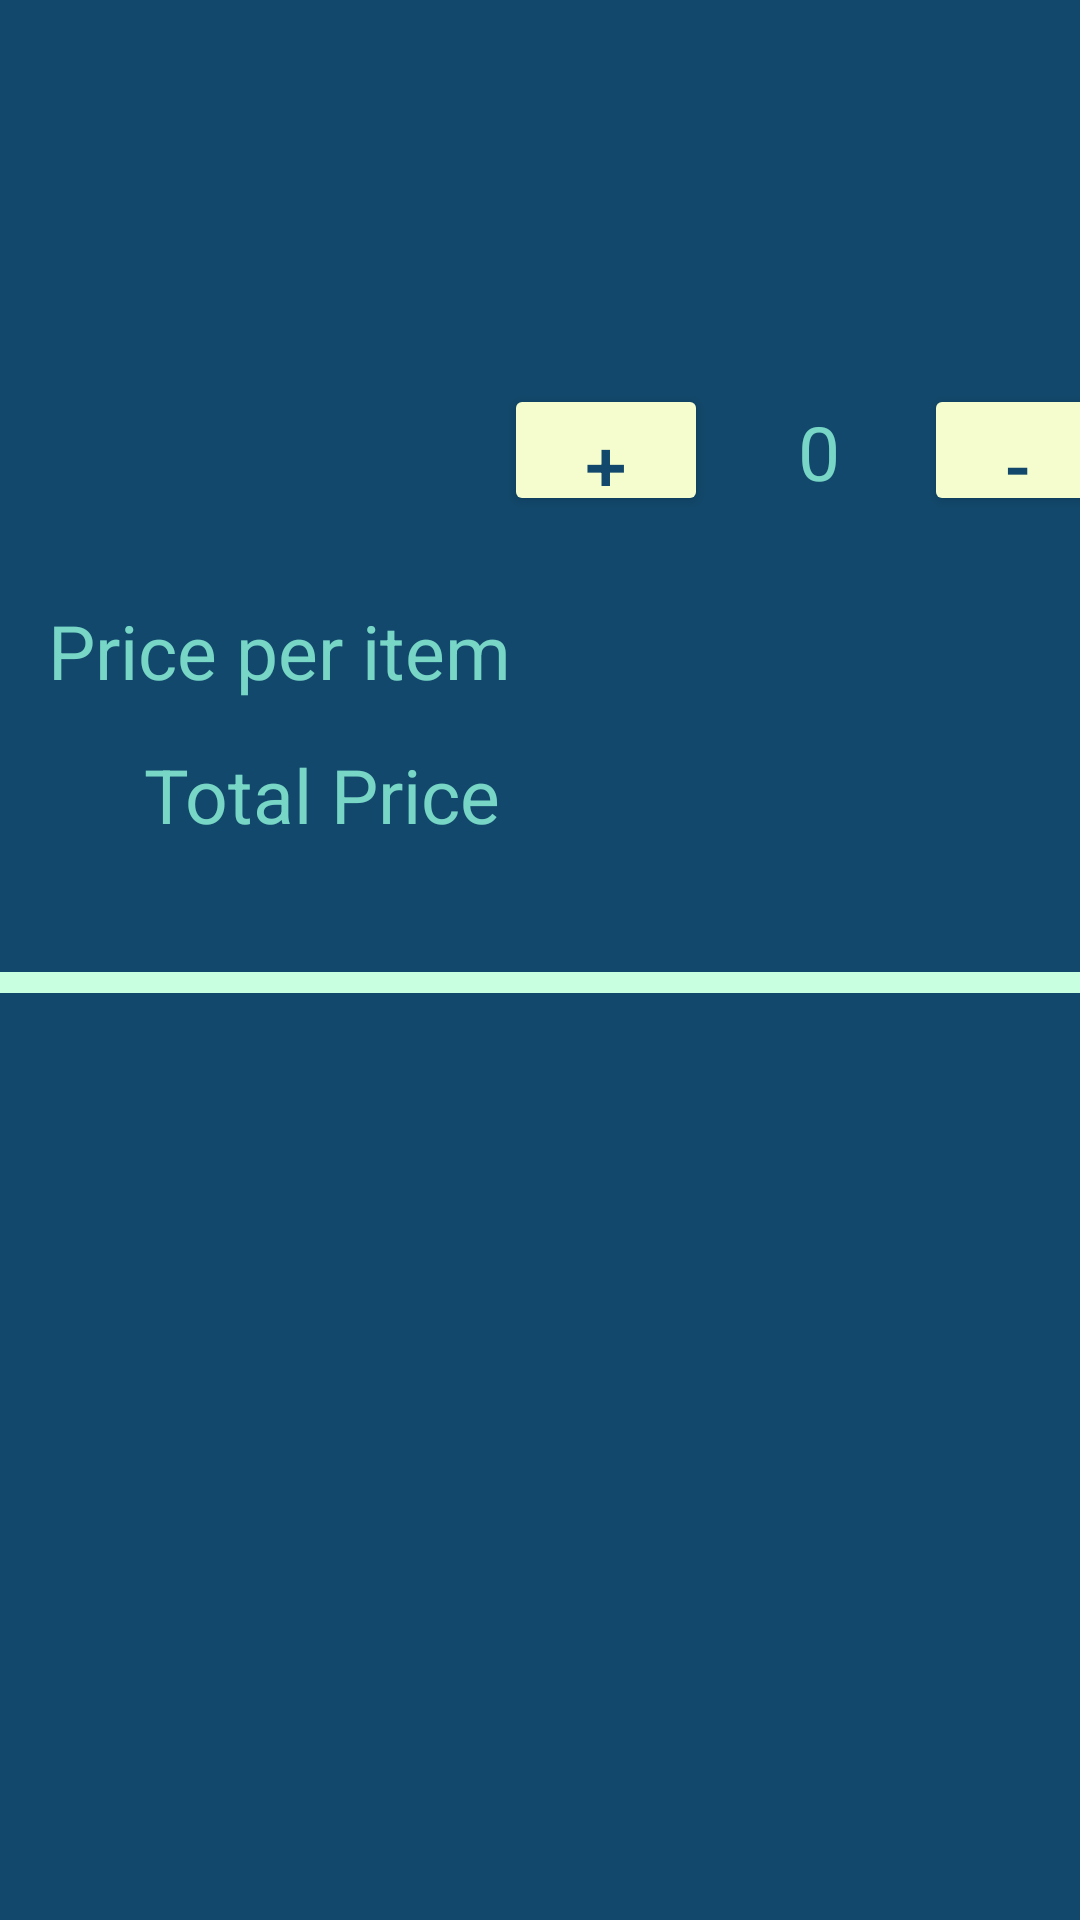

The Android layout XML behind this screen, and the referenced resources:
<!-- AndroidManifest.xml: application theme Theme.Mass -->
<!-- res/layout/imgtemplate.xml -->
<?xml version="1.0" encoding="utf-8"?>
<androidx.constraintlayout.widget.ConstraintLayout xmlns:android="http://schemas.android.com/apk/res/android"
    xmlns:app="http://schemas.android.com/apk/res-auto"
    xmlns:tools="http://schemas.android.com/tools"
    android:layout_width="match_parent"
    android:layout_height="wrap_content"
    android:background="#12486B">

    <ImageView
        android:id="@+id/imageView5"
        android:layout_width="117dp"
        android:layout_height="160dp"
        android:layout_marginStart="16dp"
        android:layout_marginTop="12dp"
        app:layout_constraintStart_toStartOf="parent"
        app:layout_constraintTop_toTopOf="parent" />

    <TextView
        android:id="@+id/textView38"
        android:layout_width="248dp"
        android:layout_height="91dp"
        android:layout_marginStart="144dp"
        android:layout_marginTop="16dp"
        android:inputType="textMultiLine"
        android:gravity="center"
        android:text=""
        android:textColor="#C8FFE0"
        android:textSize="25dp"
        app:layout_constraintStart_toStartOf="parent"
        app:layout_constraintTop_toTopOf="parent" />

    <Button
        android:id="@+id/button15"
        android:layout_width="68dp"
        android:layout_height="44dp"
        android:layout_marginStart="168dp"
        android:layout_marginTop="128dp"
        android:backgroundTint="#F5FCCD"
        android:gravity="center"
        android:text="+"
        android:textColor="#12486B"
        android:textSize="25dp"
        app:layout_constraintStart_toStartOf="parent"
        app:layout_constraintTop_toTopOf="parent" />


    <TextView
        android:id="@+id/textView39"
        android:layout_width="74dp"
        android:layout_height="45dp"
        android:layout_marginStart="236dp"
        android:layout_marginTop="128dp"
        android:gravity="center"
        android:text="0"
        android:textColor="#78D6C6"
        android:textSize="25dp"
        app:layout_constraintStart_toStartOf="parent"
        app:layout_constraintTop_toTopOf="parent" />

    <Button
        android:id="@+id/button11"
        android:layout_width="62dp"
        android:layout_height="44dp"
        android:layout_marginStart="308dp"
        android:layout_marginTop="128dp"
        android:backgroundTint="#F5FCCD"
        android:gravity="center"
        android:text="-"
        android:textColor="#12486B"
        android:textSize="25dp"
        app:layout_constraintStart_toStartOf="parent"
        app:layout_constraintTop_toTopOf="parent" />

    <TextView
        android:id="@+id/textView26"
        android:layout_width="wrap_content"
        android:layout_height="wrap_content"
        android:layout_marginStart="16dp"
        android:layout_marginTop="200dp"
        android:text="Price per item"
        android:textColor="#78D6C6"
        android:textSize="25dp"
        app:layout_constraintStart_toStartOf="parent"
        app:layout_constraintTop_toTopOf="parent" />

    <TextView
        android:id="@+id/textView27"
        android:layout_width="wrap_content"
        android:layout_height="wrap_content"
        android:layout_marginStart="48dp"
        android:layout_marginTop="248dp"
        android:text="Total Price"
        android:textColor="#78D6C6"
        android:textSize="25dp"
        app:layout_constraintStart_toStartOf="parent"
        app:layout_constraintTop_toTopOf="parent" />

    <TextView
        android:id="@+id/textView28"
        android:layout_width="166dp"
        android:layout_height="31dp"
        android:layout_marginStart="196dp"
        android:layout_marginTop="200dp"
        android:text=""
        android:textColor="#C8FFE0"
        android:textSize="25dp"
        app:layout_constraintStart_toStartOf="parent"
        app:layout_constraintTop_toTopOf="parent" />

    <TextView
        android:id="@+id/textView40"
        android:layout_width="171dp"
        android:layout_height="32dp"
        android:layout_marginTop="248dp"
        android:layout_marginEnd="44dp"
        android:text=""
        android:textColor="#C8FFE0"
        android:textSize="25dp"
        app:layout_constraintEnd_toEndOf="parent"
        app:layout_constraintTop_toTopOf="parent" />

    <TextView
        android:id="@+id/textView15"
        android:layout_width="0dp"
        android:layout_height="wrap_content"
        android:layout_marginTop="324dp"
        android:background="#C8FFE0"
        android:gravity="center_horizontal"
        android:textColor="#C8FFE0"
        android:textSize="5sp"
        app:layout_constraintEnd_toEndOf="parent"
        app:layout_constraintStart_toStartOf="parent"
        app:layout_constraintTop_toTopOf="parent" />

</androidx.constraintlayout.widget.ConstraintLayout>
<!-- resources referenced by this layout -->
<resources>
  <style name="Theme.Mass" parent="Base.Theme.Mass" />
  <style name="Base.Theme.Mass" parent="Theme.Material3.DayNight.NoActionBar">
          
          
      </style>
</resources>
